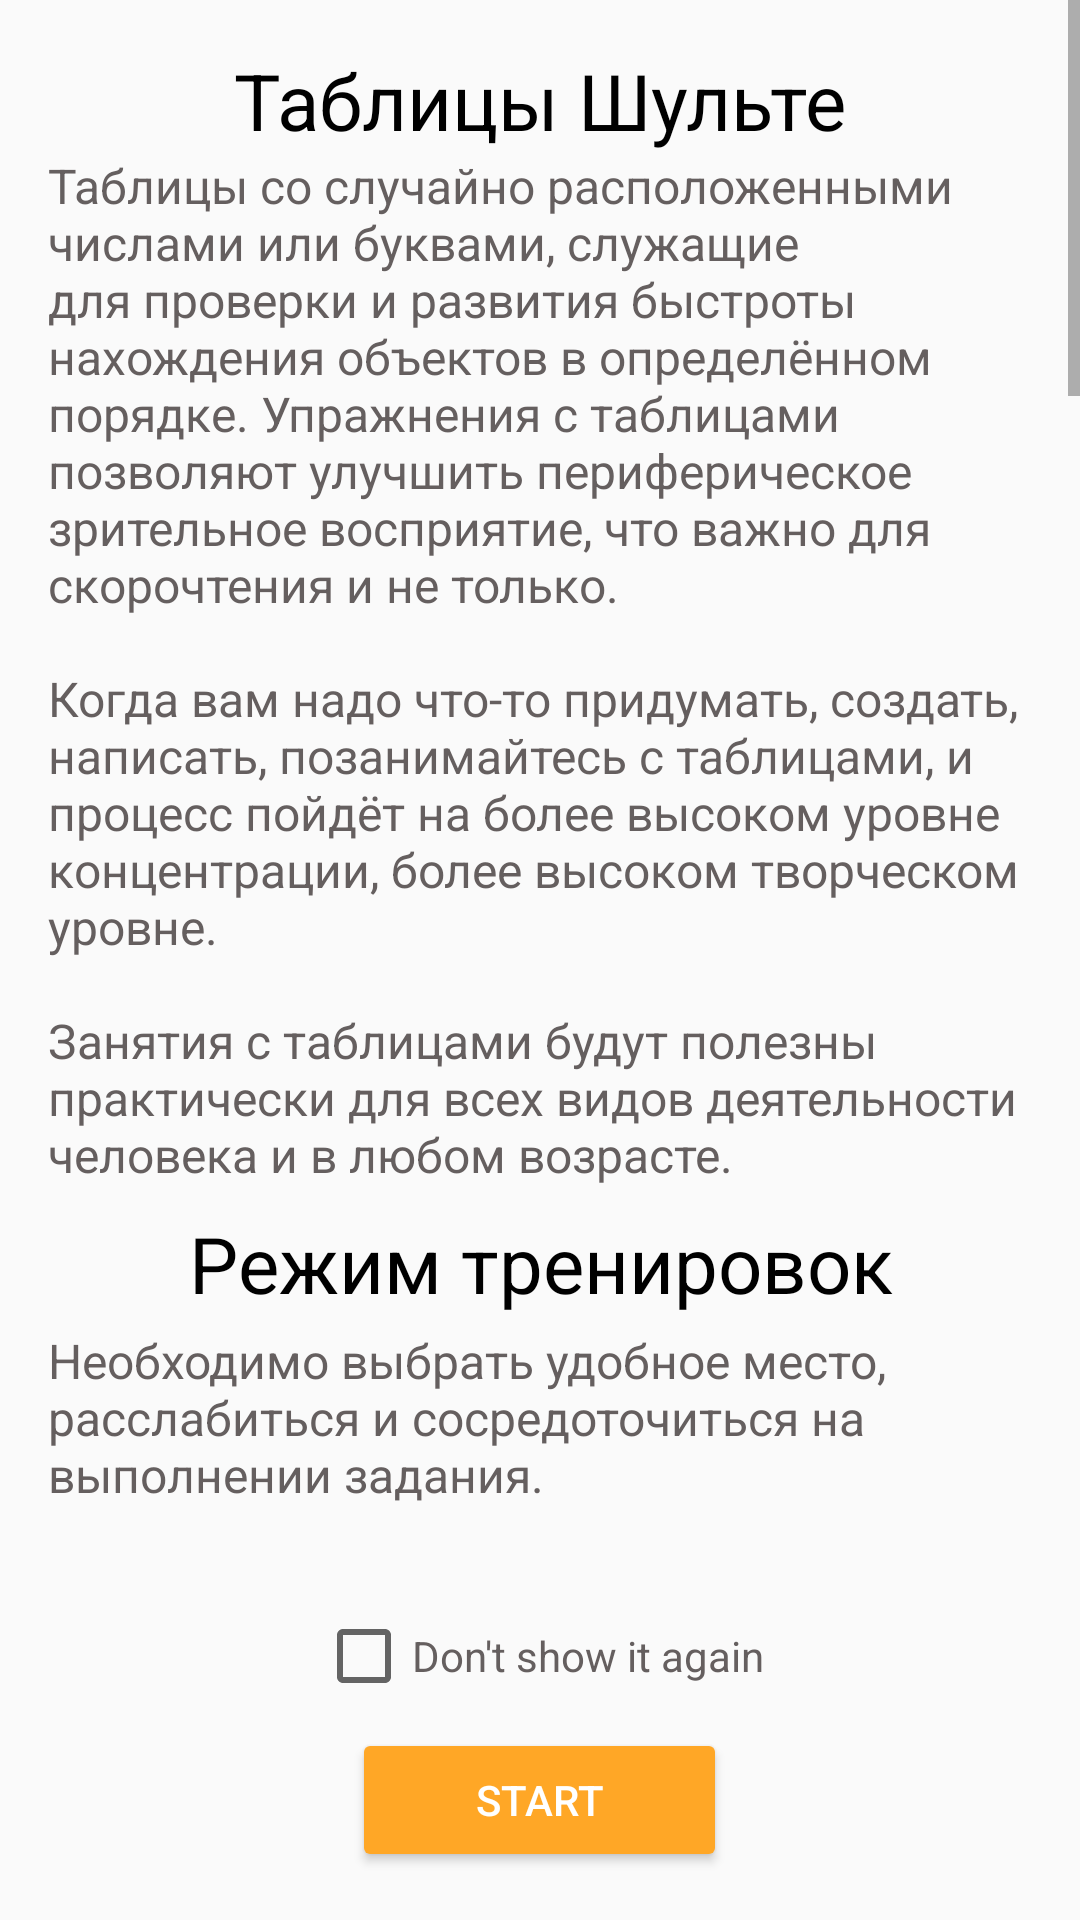

Layout XML and referenced resources for this Android screen:
<!-- AndroidManifest.xml: application theme AppTheme -->
<!-- res/layout/shulte_description_fragment.xml -->
<?xml version="1.0" encoding="utf-8"?>
<LinearLayout
    xmlns:android="http://schemas.android.com/apk/res/android"
    android:orientation="vertical"
    android:layout_width="match_parent"
    android:layout_height="match_parent">

    <ScrollView
        android:layout_weight="1"
        android:layout_width="match_parent"
        android:layout_height="0dp">

        <LinearLayout
            android:orientation="vertical"
            android:padding="@dimen/default_margin"
            android:layout_width="match_parent"
            android:layout_height="wrap_content">

            <TextView
                android:text="@string/shulte_description_part_1_title"
                android:gravity="center"

                android:textSize="26sp"
                android:textColor="@color/black"

                android:layout_width="match_parent"
                android:layout_height="wrap_content" />

            <TextView
                android:text="@string/shulte_description_part_1"

                android:textSize="16sp"
                android:textColor="@color/grey"
                android:layout_width="match_parent"
                android:layout_height="wrap_content" />

            <TextView
                android:text="@string/shulte_description_part_2_title"
                android:gravity="center"

                android:paddingTop="8dp"
                android:paddingBottom="4dp"

                android:textSize="26sp"
                android:textColor="@color/black"

                android:layout_width="match_parent"
                android:layout_height="wrap_content" />

            <TextView
                android:text="@string/shulte_description_part_2"

                android:textSize="16sp"
                android:textColor="@color/grey"
                android:layout_width="match_parent"
                android:layout_height="wrap_content" />

            <ImageView
                android:paddingTop="8dp"
                android:paddingBottom="8dp"

                android:layout_gravity="center"

                android:src="@drawable/shulte_description_image_1"
                android:layout_width="175dp"
                android:layout_height="175dp" />

            <TextView
                android:text="@string/shulte_description_image_1_title"

                android:gravity="center"

                android:paddingTop="4dp"
                android:textSize="14sp"
                android:textColor="@color/grey"
                android:layout_width="match_parent"
                android:layout_height="wrap_content" />

            <ImageView
                android:paddingTop="8dp"
                android:paddingBottom="8dp"

                android:layout_gravity="center"

                android:src="@drawable/shulte_description_image_2"
                android:layout_width="175dp"
                android:layout_height="175dp" />

            <TextView
                android:text="@string/shulte_description_image_2_title"

                android:gravity="center"

                android:paddingTop="4dp"
                android:textSize="14sp"
                android:textColor="@color/grey"
                android:layout_width="match_parent"
                android:layout_height="wrap_content" />

            <ImageView
                android:paddingTop="8dp"
                android:paddingBottom="8dp"

                android:layout_gravity="center"

                android:src="@drawable/shulte_description_image_3"
                android:layout_width="175dp"
                android:layout_height="175dp" />

            <TextView
                android:text="@string/shulte_description_image_3_title"

                android:gravity="center"

                android:paddingTop="4dp"
                android:paddingBottom="4dp"

                android:textSize="14sp"
                android:textColor="@color/grey"
                android:layout_width="match_parent"
                android:layout_height="wrap_content" />

            <TextView
                android:text="@string/shulte_description_part_3_title"
                android:gravity="center"
                android:visibility="gone"

                android:paddingTop="8dp"
                android:paddingBottom="4dp"

                android:textSize="26sp"
                android:textColor="@color/black"

                android:layout_width="match_parent"
                android:layout_height="wrap_content" />

            <TextView
                android:text="@string/shulte_description_part_3"

                android:textSize="16sp"
                android:textColor="@color/grey"
                android:layout_width="match_parent"
                android:layout_height="wrap_content" />
        </LinearLayout>
    </ScrollView>

    <LinearLayout
        android:orientation="vertical"

        android:paddingTop="@dimen/default_margin"
        android:paddingBottom="@dimen/default_margin"

        android:layout_width="match_parent"
        android:layout_height="wrap_content">

        <CheckBox
            android:id="@+id/shulte_description_dont_show_again_check_box"

            android:text="@string/dont_show_it_again"
            android:textColor="@color/grey"
            android:textSize="14sp"

            android:layout_gravity="center"
            android:layout_width="wrap_content"
            android:layout_height="wrap_content" />

        <Button
            android:id="@+id/shulte_description_exit_button"

            android:textColor="@color/white"
            android:text="@string/start"

            android:theme="@style/ButtonStyle"
            android:layout_gravity="center"

            android:layout_marginTop="8dp"

            android:layout_width="125dp"
            android:layout_height="wrap_content"/>
    </LinearLayout>

</LinearLayout>
<!-- resources referenced by this layout -->
<resources>
  <color name="black">#000000</color>
  <color name="grey">#655f5f</color>
  <color name="white">#ffffff</color>
  <dimen name="default_margin">16dp</dimen>
  <string name="dont_show_it_again">Don\'t show it again</string>
  <string name="shulte_description_image_1_title">Движения глаз у нетренированного человека</string>
  <string name="shulte_description_image_2_title">Нахождение цифр за 15-20 секунд.</string>
  <string name="shulte_description_image_3_title">Нахождение цифр за 8-10 секунд.</string>
  <string name="shulte_description_part_1">Таблицы со случайно расположенными  числами или буквами, служащие для проверки и развития быстроты нахождения объектов в определённом порядке. Упражнения с таблицами позволяют улучшить периферическое зрительное восприятие, что важно для скорочтения и не только.\n\nКогда вам надо что-то придумать, создать, написать, позанимайтесь с таблицами, и процесс пойдёт на более высоком уровне концентрации, более высоком творческом уровне.\n\nЗанятия с таблицами будут полезны практически для всех видов деятельности человека и в любом возрасте.</string>
  <string name="shulte_description_part_1_title">Таблицы Шульте</string>
  <string name="shulte_description_part_2">Необходимо выбрать удобное место, расслабиться и сосредоточиться на выполнении задания.\n\nРасстояние от таблицы до глаз должно быть примерно 30—35 см, таким же, как и при чтении книги.\n\nПеред началом работы взгляд фиксируется в  центре таблицы и больше не сдвигается. Вся работа происходит именно в размытом спектре зрения.\n\nНаходить числа нужно в возрастающем порядке от 1 до 25, без пропусков, с максимальной быстротой, желательно не проговаривая числа ни про себя, ни вслух. Очень важно избегать передвижений взгляда из центра и искать числа только периферическим зрением.\n\nВремя и периодичность тренировок нужно выбирать так, чтобы избежать переутомления. Желательно это делать два раза в день по 10 минут.\n\nПо мере развития навыка переходят к таблицам с количеством ячеек 6x6, 7x7.</string>
  <string name="shulte_description_part_2_title">Режим тренировок</string>
  <string name="shulte_description_part_3">Не надо стремиться за один подход, именно здесь и сейчас, достигать самого максимального результата. Всё должно проходить постепенно. Позанимались недели три, достигли определённого стабильного результата, сделайте перерыв. Через пару дней продолжайте дальше.\n\nПостепенно, Вы сами увидите эффект. Поймёте насколько улучшилась Ваша способность воспринимать информацию, улучшилась память, мышление. И не забывайте, что это лишь базовое упражнение, своего рода гимнастика, зарядка для головы, поддержание хорошей, рабочей формы.\n\nНаучиться быстро и правильно читать за 3 дня невозможно.\n\nПоэтому настройтесь на долгосрочную работу, и Вы сможете получать от чтения не только пользу, но и удовольствие.</string>
  <string name="shulte_description_part_3_title">Заключение</string>
  <string name="start">Start</string>
  <style name="ButtonStyle" parent="Theme.AppCompat.Light">
          <item name="colorControlHighlight">@color/reject_red</item>
          <item name="colorButtonNormal">@color/colorAccent</item>
      </style>
  <style name="AppTheme" parent="Theme.AppCompat.Light.NoActionBar">
          <item name="colorPrimary">@color/colorPrimary</item>
          <item name="colorPrimaryDark">@color/colorPrimaryDark</item>
          <item name="colorAccent">@color/colorAccent</item>
  
          <item name="preferenceTheme">@style/PreferenceThemeOverlay</item>
      </style>
  <color name="reject_red">#E53935</color>
  <color name="colorAccent">#FFA726</color>
  <color name="colorPrimary">#00BCD4</color>
  <color name="colorPrimaryDark">#00838F</color>
</resources>
